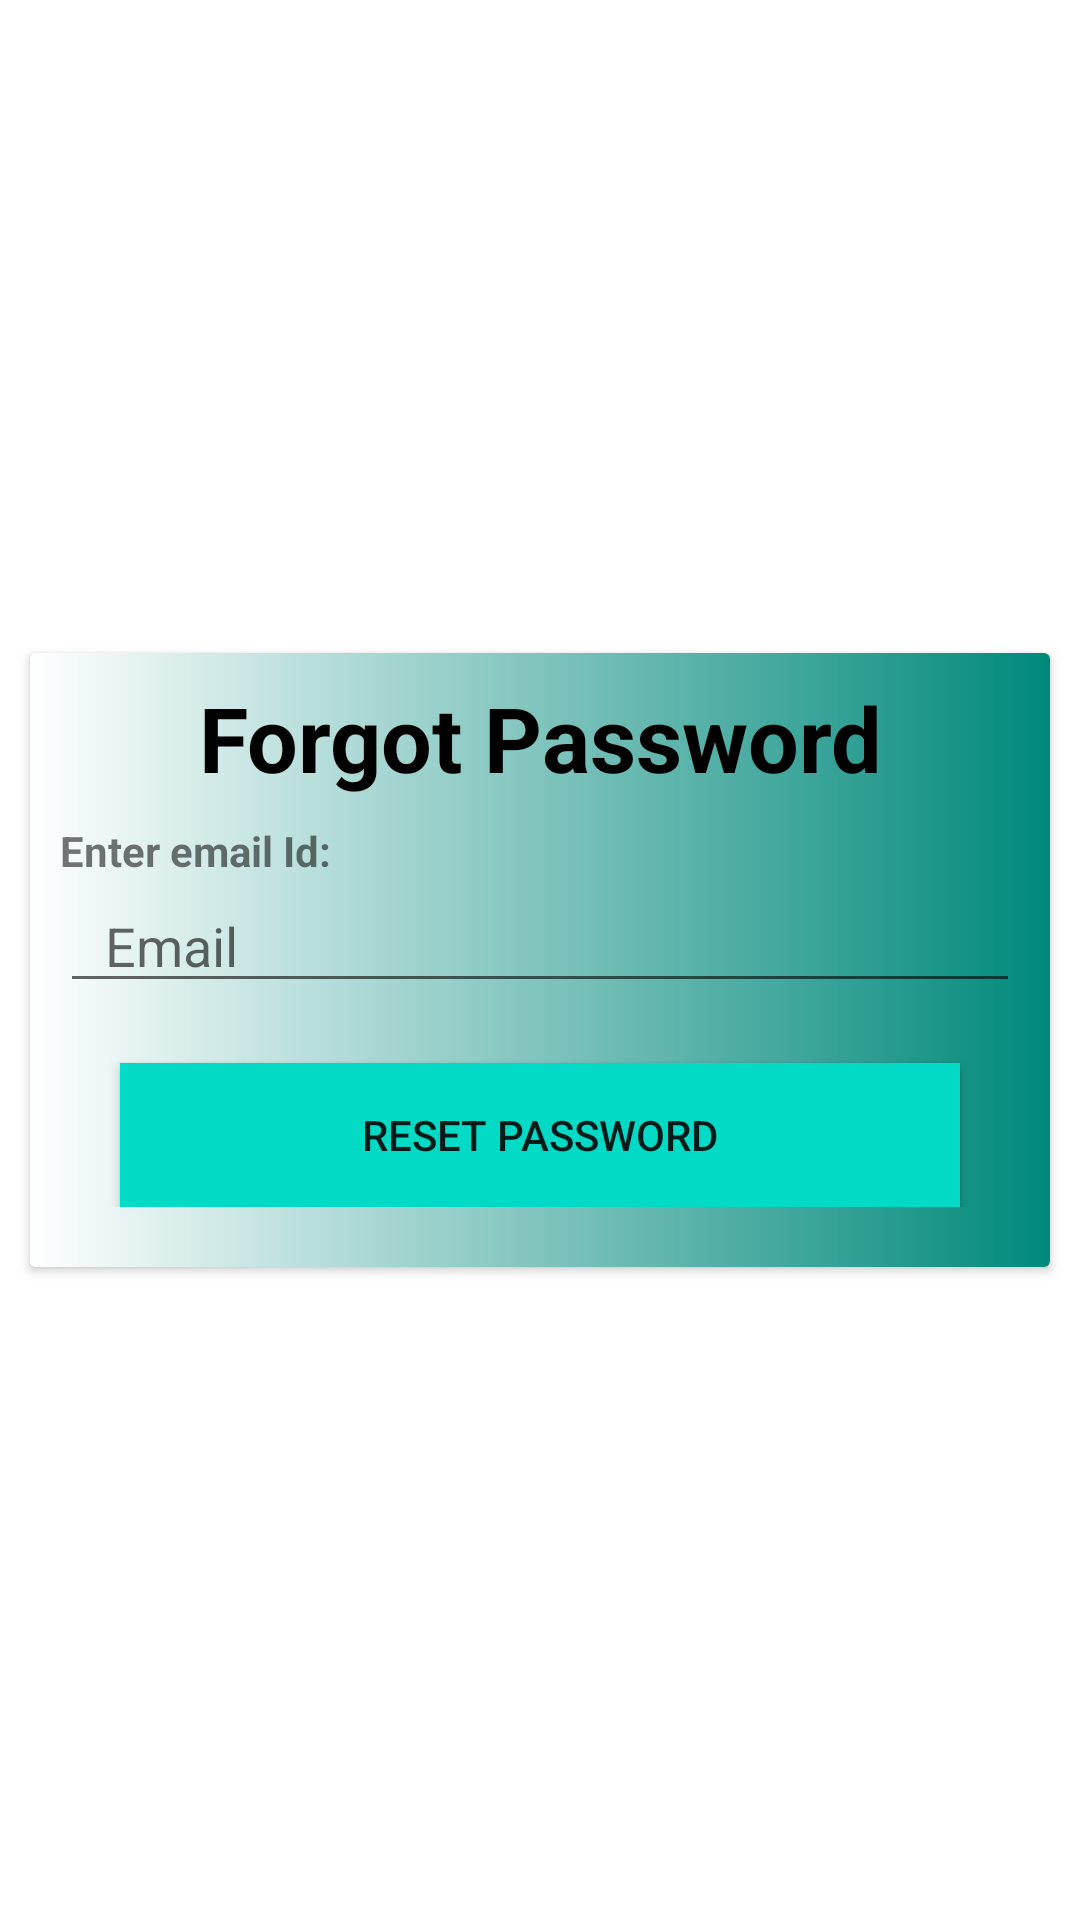

Android layout source for this screen:
<!-- AndroidManifest.xml: application theme Theme.MaterialComponents.Light.NoActionBar -->
<!-- res/layout/activity_forgot_password.xml -->
<?xml version="1.0" encoding="utf-8"?>
<androidx.constraintlayout.widget.ConstraintLayout xmlns:android="http://schemas.android.com/apk/res/android"
    xmlns:app="http://schemas.android.com/apk/res-auto"
    xmlns:tools="http://schemas.android.com/tools"
    android:layout_width="match_parent"
    android:layout_height="match_parent"
    android:background="@drawable/login_bg"
    tools:context=".ForgotPasswordActivity">

    <androidx.cardview.widget.CardView
        android:layout_width="match_parent"
        android:layout_height="wrap_content"
        android:layout_marginStart="10dp"
        android:layout_marginEnd="10dp"
        android:padding="20dp"
        app:layout_constraintBottom_toBottomOf="parent"
        app:layout_constraintEnd_toEndOf="parent"
        app:layout_constraintStart_toStartOf="parent"
        app:layout_constraintTop_toTopOf="parent">

        <androidx.constraintlayout.widget.ConstraintLayout
            android:layout_width="match_parent"
            android:layout_height="match_parent"
            android:background="@drawable/green_grad"
            android:paddingStart="10dp"
            android:paddingEnd="10dp"
            android:paddingBottom="20dp">

            <TextView
                android:id="@+id/tv_forgot_password_head"
                android:layout_width="wrap_content"
                android:layout_height="wrap_content"
                android:padding="8dp"
                android:text="@string/forgot_password_heading"
                android:textColor="@color/black"
                android:textSize="30sp"
                android:textStyle="bold"
                app:layout_constraintEnd_toEndOf="parent"
                app:layout_constraintStart_toStartOf="parent"
                app:layout_constraintTop_toTopOf="parent" />

            <TextView
                android:id="@+id/tv_forgot_password_q"
                android:layout_width="wrap_content"
                android:layout_height="wrap_content"
                android:text="@string/enter_username"
                android:textStyle="bold"
                app:layout_constraintStart_toStartOf="parent"
                app:layout_constraintTop_toBottomOf="@id/tv_forgot_password_head" />

            <EditText
                android:id="@+id/editText_email_forgot"
                android:layout_width="match_parent"
                android:layout_height="wrap_content"
                android:autofillHints="@string/email"
                android:hint="@string/email"
                android:inputType="textEmailAddress"
                android:paddingStart="15dp"
                android:paddingEnd="10dp"
                app:layout_constraintTop_toBottomOf="@id/tv_forgot_password_q" />

            <Button
                android:id="@+id/reset_password_btn"
                android:layout_width="match_parent"
                android:layout_height="wrap_content"
                android:layout_margin="20dp"
                android:layout_marginTop="25dp"
                android:background="@color/teal_200"
                android:text="@string/reset_password"
                app:layout_constraintStart_toStartOf="parent"
                app:layout_constraintTop_toBottomOf="@id/editText_email_forgot" />

        </androidx.constraintlayout.widget.ConstraintLayout>
    </androidx.cardview.widget.CardView>

</androidx.constraintlayout.widget.ConstraintLayout>
<!-- resources referenced by this layout -->
<resources>
  <color name="black">#FF000000</color>
  <color name="teal_200">#FF03DAC5</color>
  <!-- drawable green_grad (drawable) -->
  <?xml version="1.0" encoding="utf-8"?>
  <shape xmlns:android="http://schemas.android.com/apk/res/android">
      <gradient
          android:angle="360"
          android:endColor="@color/green"
          android:startColor="@color/white" />
  </shape>
  <string name="email">Email</string>
  <string name="enter_username">Enter email Id:</string>
  <string name="forgot_password_heading">Forgot Password</string>
  <string name="reset_password">Reset Password</string>
  <color name="green">#00897B</color>
  <color name="white">#FFFFFFFF</color>
</resources>
